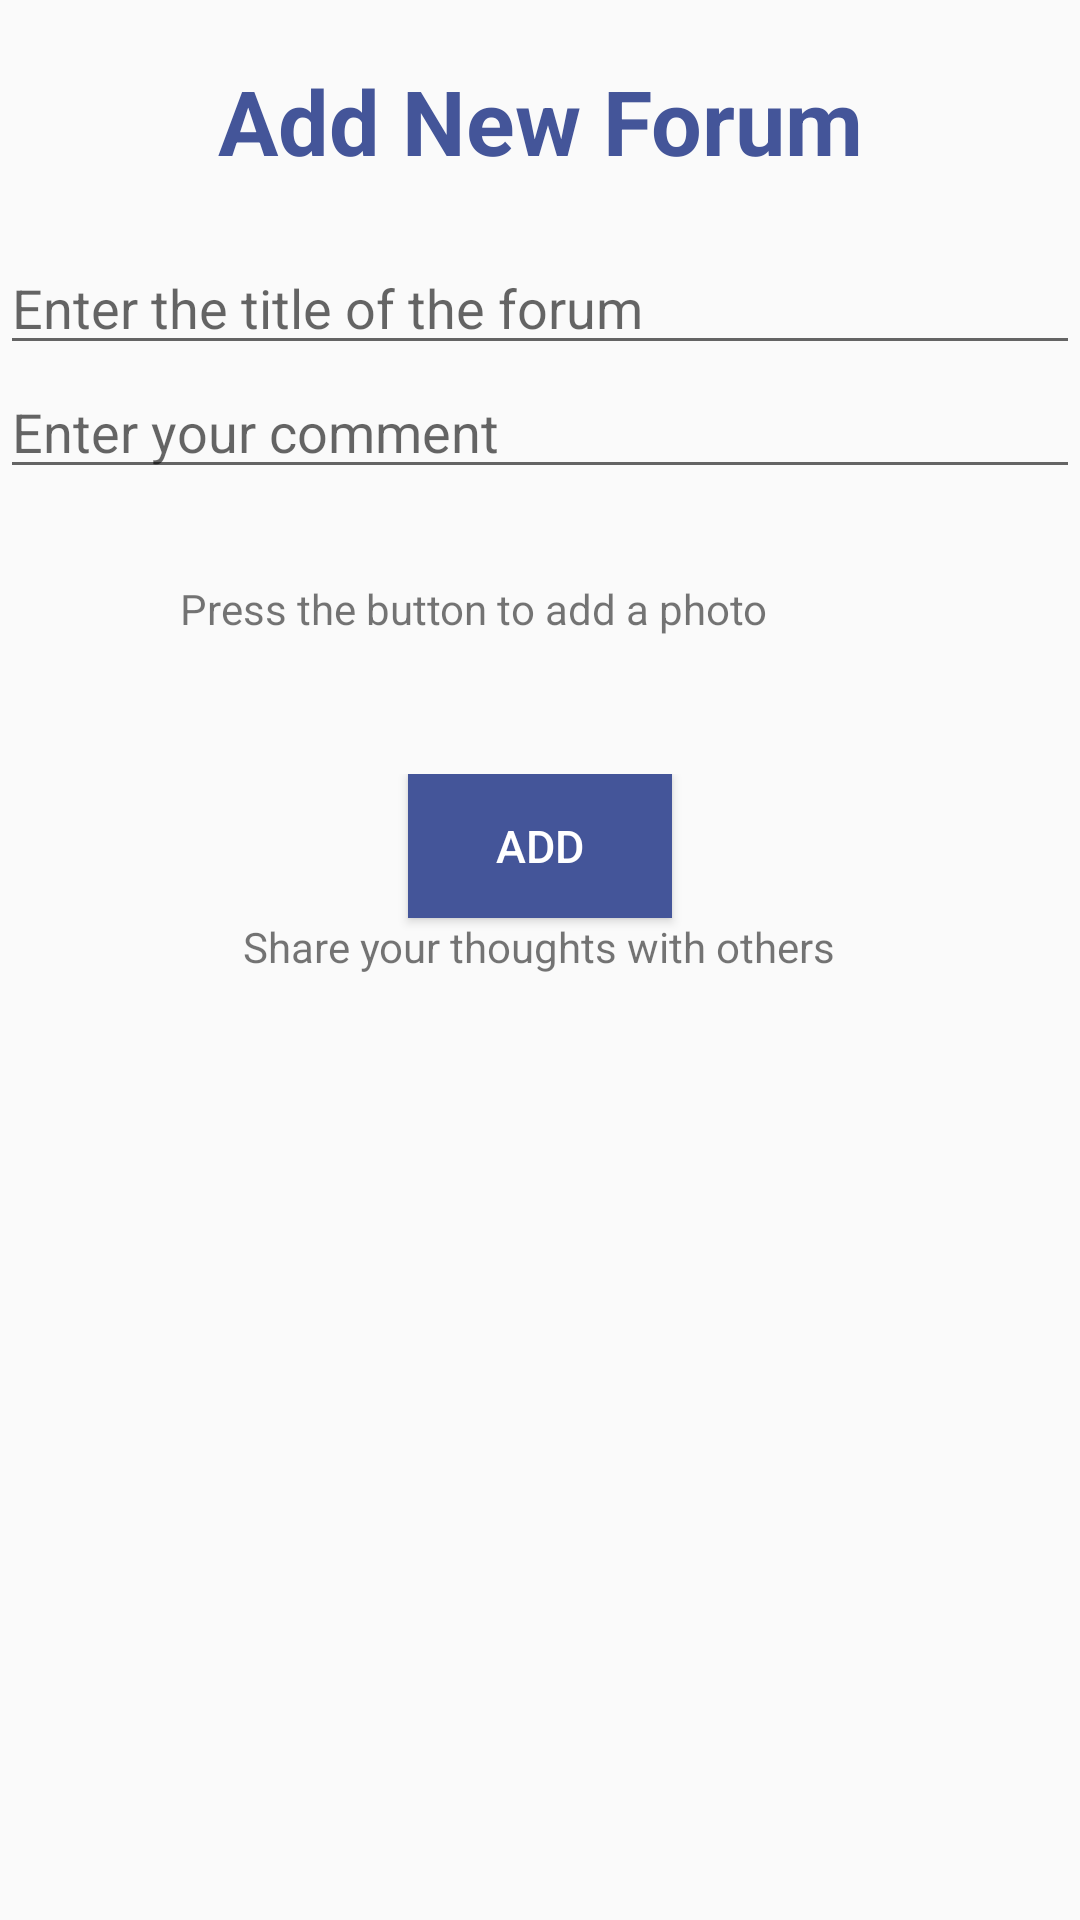

This screen was rendered from an Android layout file. Write that file and the resources it references.
<!-- AndroidManifest.xml: application theme AppTheme -->
<!-- res/layout/activity_add_forum.xml -->
<?xml version="1.0" encoding="utf-8"?>
<LinearLayout xmlns:android="http://schemas.android.com/apk/res/android"
    xmlns:app="http://schemas.android.com/apk/res-auto"
    xmlns:tools="http://schemas.android.com/tools"
    android:layout_width="match_parent"
    android:layout_height="match_parent"
    android:orientation="vertical"
    tools:context=".AddForum">

    <TextView
        android:layout_width="match_parent"
        android:layout_height="wrap_content"
        android:paddingTop="20dp"
        android:text="Add New Forum"
        android:textSize="30dp"
        android:gravity="center"
        android:textStyle="bold"
        android:textColor="#459">

    </TextView>

    <EditText
        android:id="@+id/forumTitleEdtTxt"
        android:layout_width="match_parent"
        android:layout_height="wrap_content"
        android:paddingTop="30dp"
       android:hint="Enter the title of the forum" >

    </EditText>

    <EditText
        android:id="@+id/forumCaptionEdtTxt"
        android:layout_width="match_parent"
        android:layout_height="wrap_content"
        android:hint="Enter your comment">

    </EditText>

    <LinearLayout
        android:layout_width="match_parent"
        android:layout_height="wrap_content"
        android:orientation="horizontal"
        android:paddingTop="25dp"
        android:paddingLeft="15dp"
        >

        <ImageButton
            android:id="@+id/addPhotoBtn"
            android:layout_width="30dp"
            android:layout_height="30dp"
            android:background="@drawable/addbutton">

        </ImageButton>

        <TextView
            android:paddingLeft="15dp"
            android:layout_gravity="center"
            android:layout_width="wrap_content"
            android:layout_height="wrap_content"
            android:text="Press the button to add a photo">

        </TextView>

    </LinearLayout>

    <ImageView
        android:id="@+id/forumImage"
        android:layout_width="wrap_content"
        android:layout_height="wrap_content"
        >

    </ImageView>

    <LinearLayout
        android:layout_width="match_parent"
        android:layout_height="wrap_content"
        android:orientation="vertical"
        android:paddingTop="40dp"
        android:gravity="center">

        <Button
            android:id="@+id/addNewFrmBtn"
            android:layout_width="wrap_content"
            android:layout_height="wrap_content"
            android:background="#459"
            android:textColor="#fff"
            android:textSize="15dp"
            android:text="Add">

        </Button>

        <TextView
            android:layout_width="wrap_content"
            android:layout_height="wrap_content"
            android:text="Share your thoughts with others">

        </TextView>


    </LinearLayout>

</LinearLayout>
<!-- resources referenced by this layout -->
<resources>
  <style name="AppTheme" parent="Theme.AppCompat.Light.NoActionBar">
          
          <item name="colorPrimary">@color/colorPrimary</item>
          <item name="colorPrimaryDark">@color/colorPrimaryDark</item>
          <item name="colorAccent">@color/colorAccent</item>
          <item name="windowNoTitle">true</item>
          <item name="windowActionBar">false</item>
          
      </style>
  <color name="colorPrimary">#6200EE</color>
  <color name="colorPrimaryDark">#3700B3</color>
  <color name="colorAccent">#03DAC5</color>
</resources>
